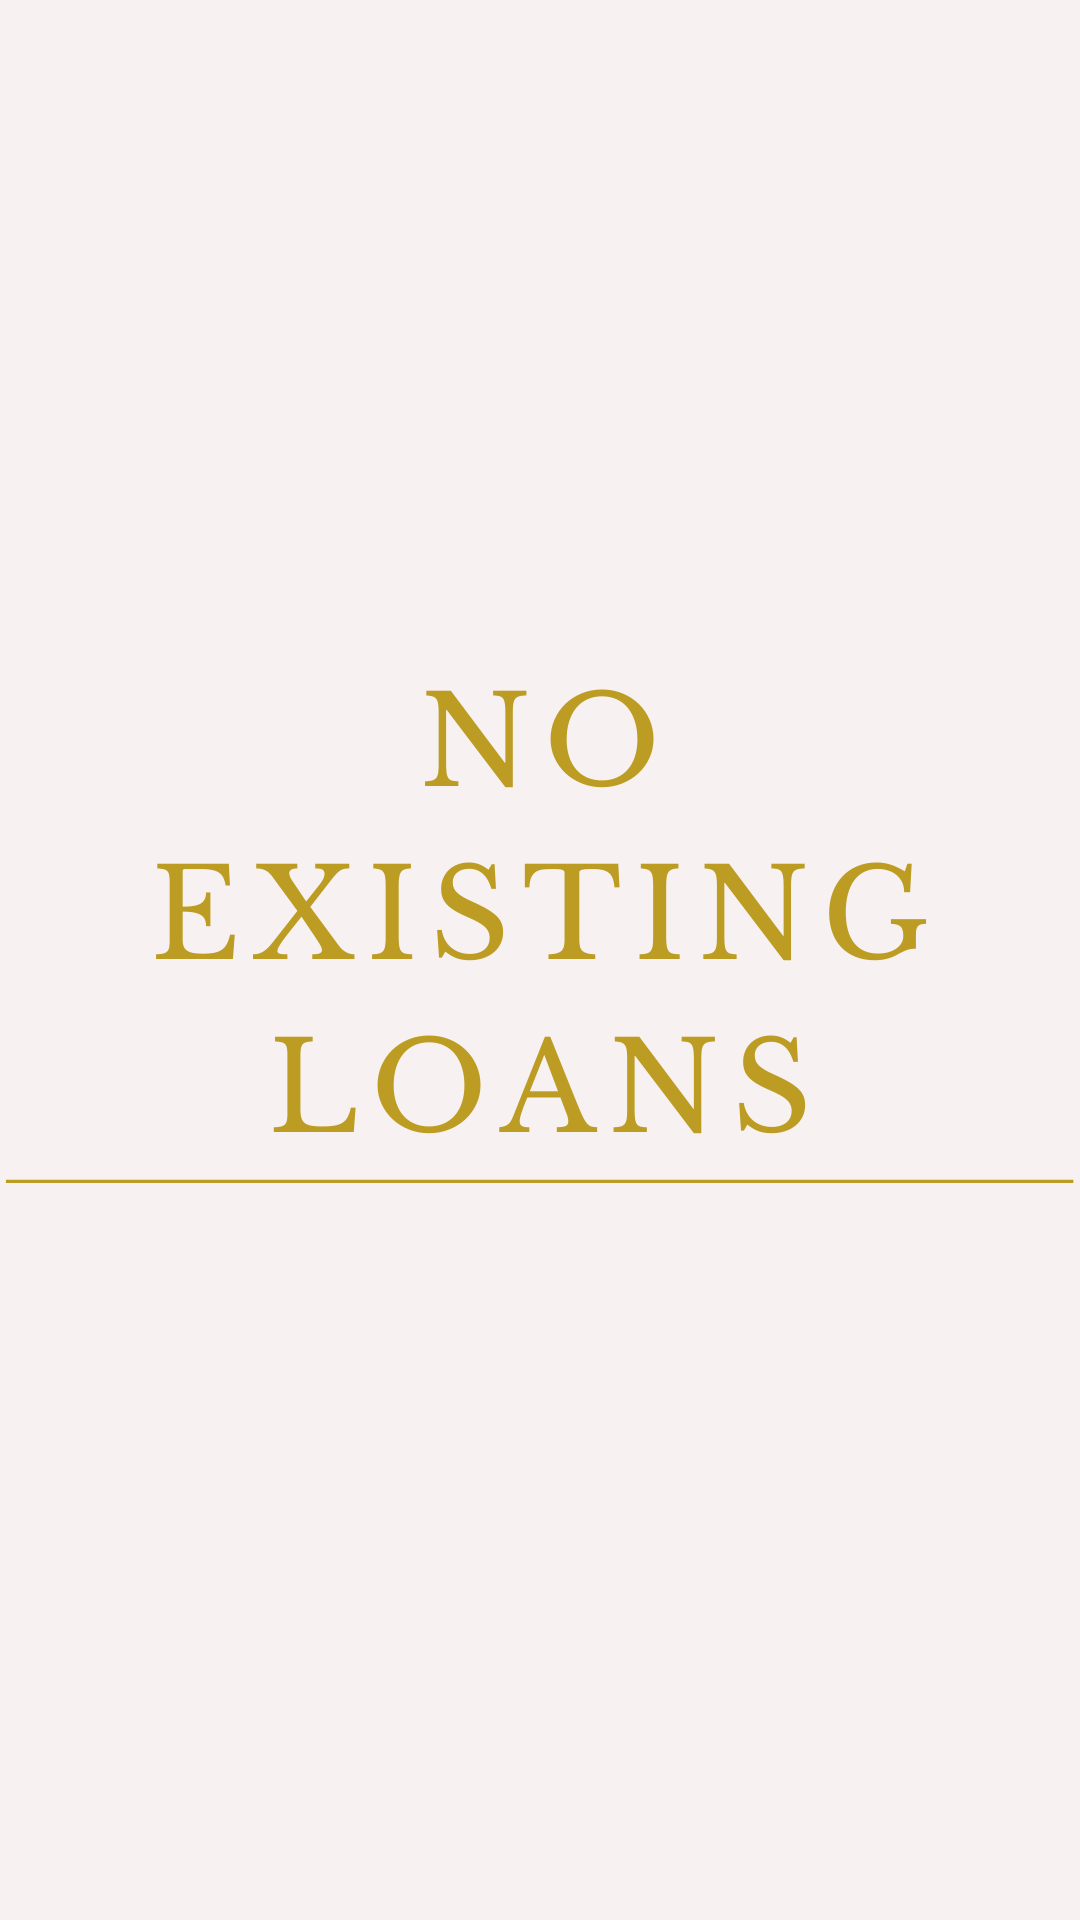

Android layout source for this screen:
<!-- AndroidManifest.xml: application theme Theme.NorthlandBankMobile -->
<!-- res/layout/fragment_no_existing_loans.xml -->
<?xml version="1.0" encoding="utf-8"?>
<FrameLayout xmlns:android="http://schemas.android.com/apk/res/android"
    xmlns:app="http://schemas.android.com/apk/res-auto"
    xmlns:tools="http://schemas.android.com/tools"
    android:layout_width="match_parent"
    android:layout_height="match_parent"
    tools:context=".FragmentNoExistingLoan">

    <ImageView
        android:layout_width="match_parent"
        android:layout_height="match_parent"
        android:scaleType="fitCenter"
        app:srcCompat="@drawable/no_existing_loans_bg" />

</FrameLayout>
<!-- resources referenced by this layout -->
<resources>
  <!-- drawable no_existing_loans_bg: png bitmap (drawable-v24, 51442 bytes) -->
  <style name="Theme.NorthlandBankMobile" parent="Theme.MaterialComponents.Light.NoActionBar">
          
          <item name="colorPrimary">@color/purple_500</item>
          <item name="colorPrimaryVariant">@color/purple_700</item>
          <item name="colorOnPrimary">@color/white</item>
          
          <item name="colorSecondary">@color/teal_200</item>
          <item name="colorSecondaryVariant">@color/teal_700</item>
          <item name="colorOnSecondary">@color/black</item>
          
          <item name="android:statusBarColor" tools:targetApi="l">?attr/colorPrimaryVariant</item>
          
          <item name="windowNoTitle">true</item>
          <item name="windowActionBar">false</item>
          <item name="android:windowFullscreen">true</item>
      </style>
  <!-- not gathered from this repository: default colours our renderer supplied (Android Studio template values) -->
  <color name="purple_500">#FF6200EE</color>
  <color name="purple_700">#FF3700B3</color>
  <color name="teal_200">#FF03DAC5</color>
  <color name="teal_700">#FF018786</color>
  <color name="black">#FF000000</color>
  <color name="white">#FFFFFFFF</color>
</resources>
